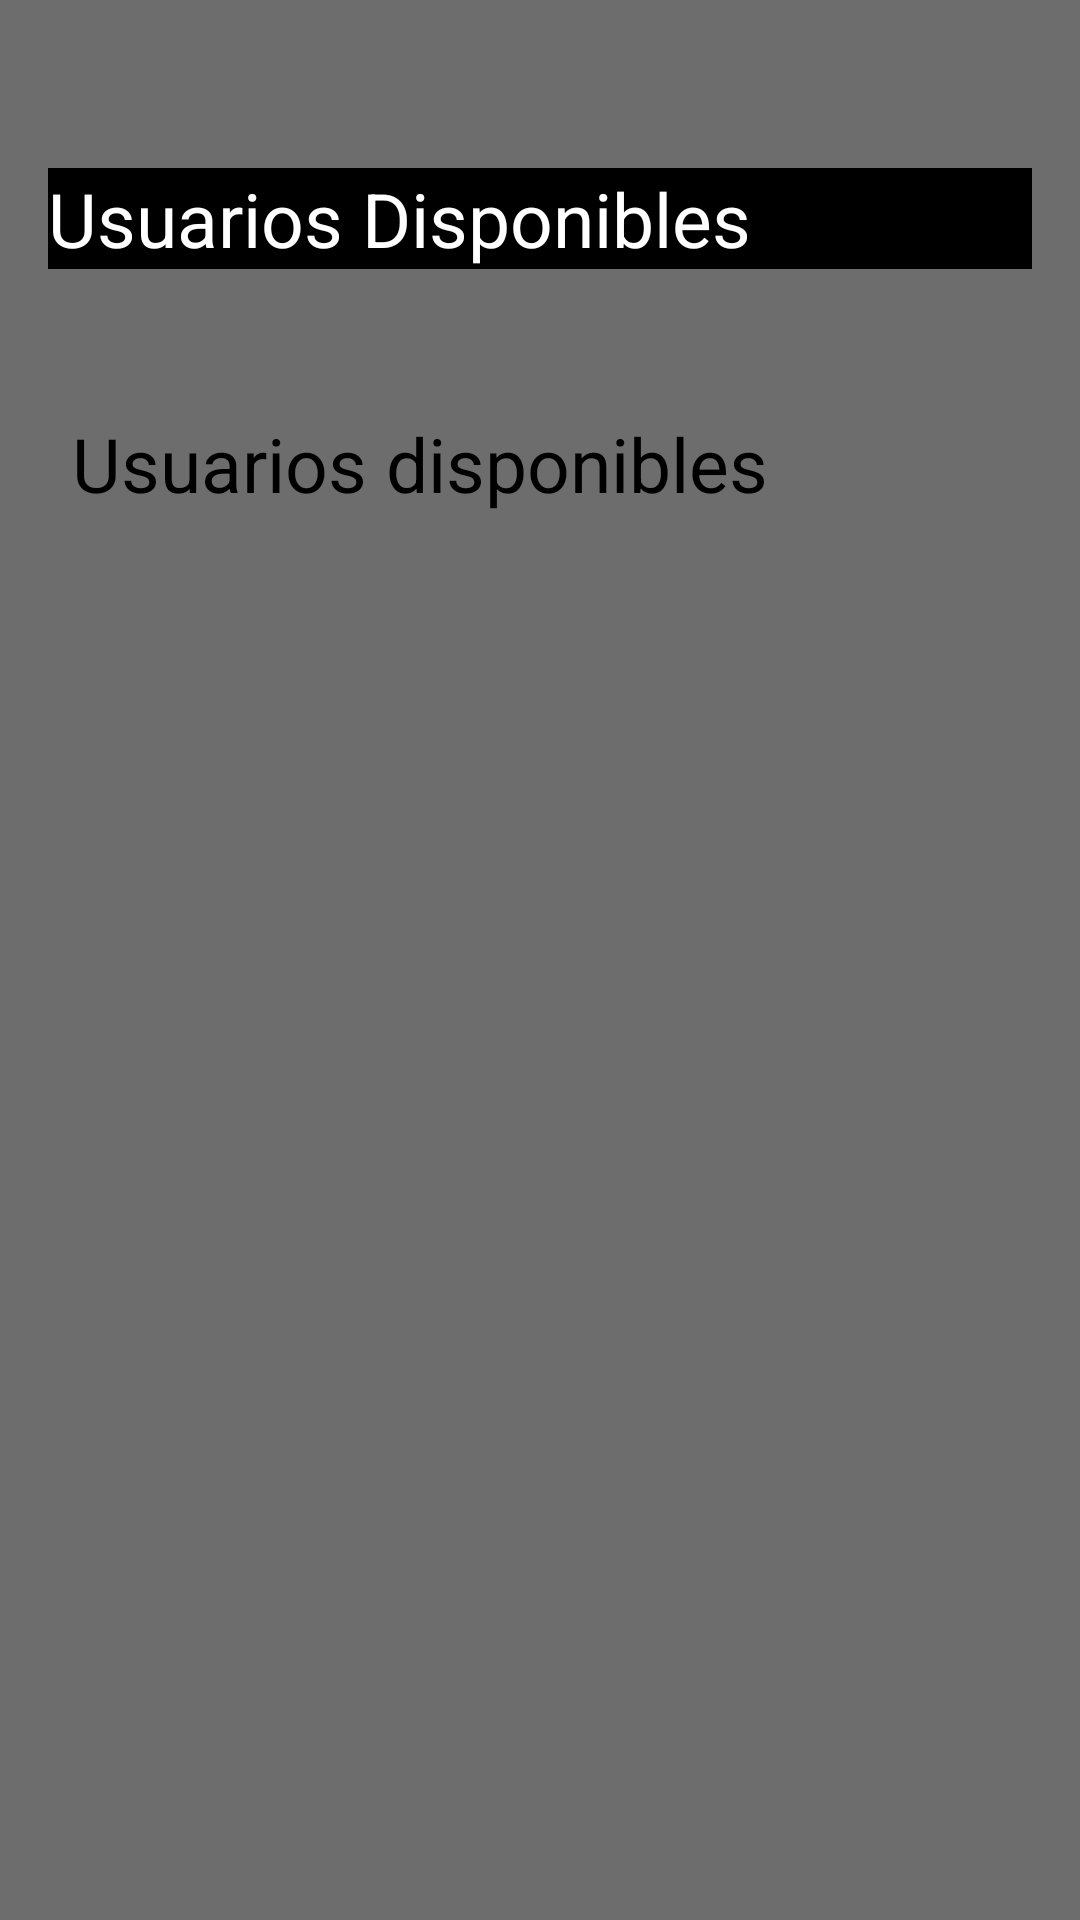

Write the Android layout XML for this screen, with the resource values it uses.
<!-- AndroidManifest.xml: application theme Theme.Fragmentos -->
<!-- res/layout/frag_view_data.xml -->
<?xml version="1.0" encoding="utf-8"?>
<FrameLayout xmlns:android="http://schemas.android.com/apk/res/android"
    xmlns:tools="http://schemas.android.com/tools"
    android:layout_width="match_parent"
    android:layout_height="match_parent"
    android:padding="16dp"
    android:background="@color/gray"
    android:id="@+id/view_data"
    >

    <LinearLayout
        android:layout_width="match_parent"
        android:layout_height="match_parent"
        android:orientation="vertical"
        tools:ignore="UselessParent">

        <TextView
            android:layout_marginTop="40dp"
            android:layout_width="match_parent"
            android:layout_height="wrap_content"
            android:text="@string/vista_users"
            android:textColor="@color/white"
            android:background="@color/black"
            android:textSize="25sp" />

        <TextView
            android:layout_marginTop="40dp"
            android:id="@+id/dataTextView"
            android:layout_width="match_parent"
            android:layout_height="wrap_content"
            android:text="@string/datos"
            android:textSize="25sp"
            android:padding="8dp"
            android:textColor="@color/black" />
    </LinearLayout>
</FrameLayout>
<!-- resources referenced by this layout -->
<resources>
  <color name="black">#FF000000</color>
  <color name="gray">#6D6D6D</color>
  <color name="white">#FFFFFFFF</color>
  <string name="datos">Usuarios disponibles</string>
  <string name="vista_users">Usuarios Disponibles</string>
  <style name="Theme.Fragmentos" parent="Base.Theme.Fragmentos">
      
      <item name="android:navigationBarColor">@android:color/transparent</item>
      <item name="android:statusBarColor">@android:color/transparent</item>
      <item name="android:windowLightStatusBar">?attr/isLightTheme</item>
    </style>
</resources>
